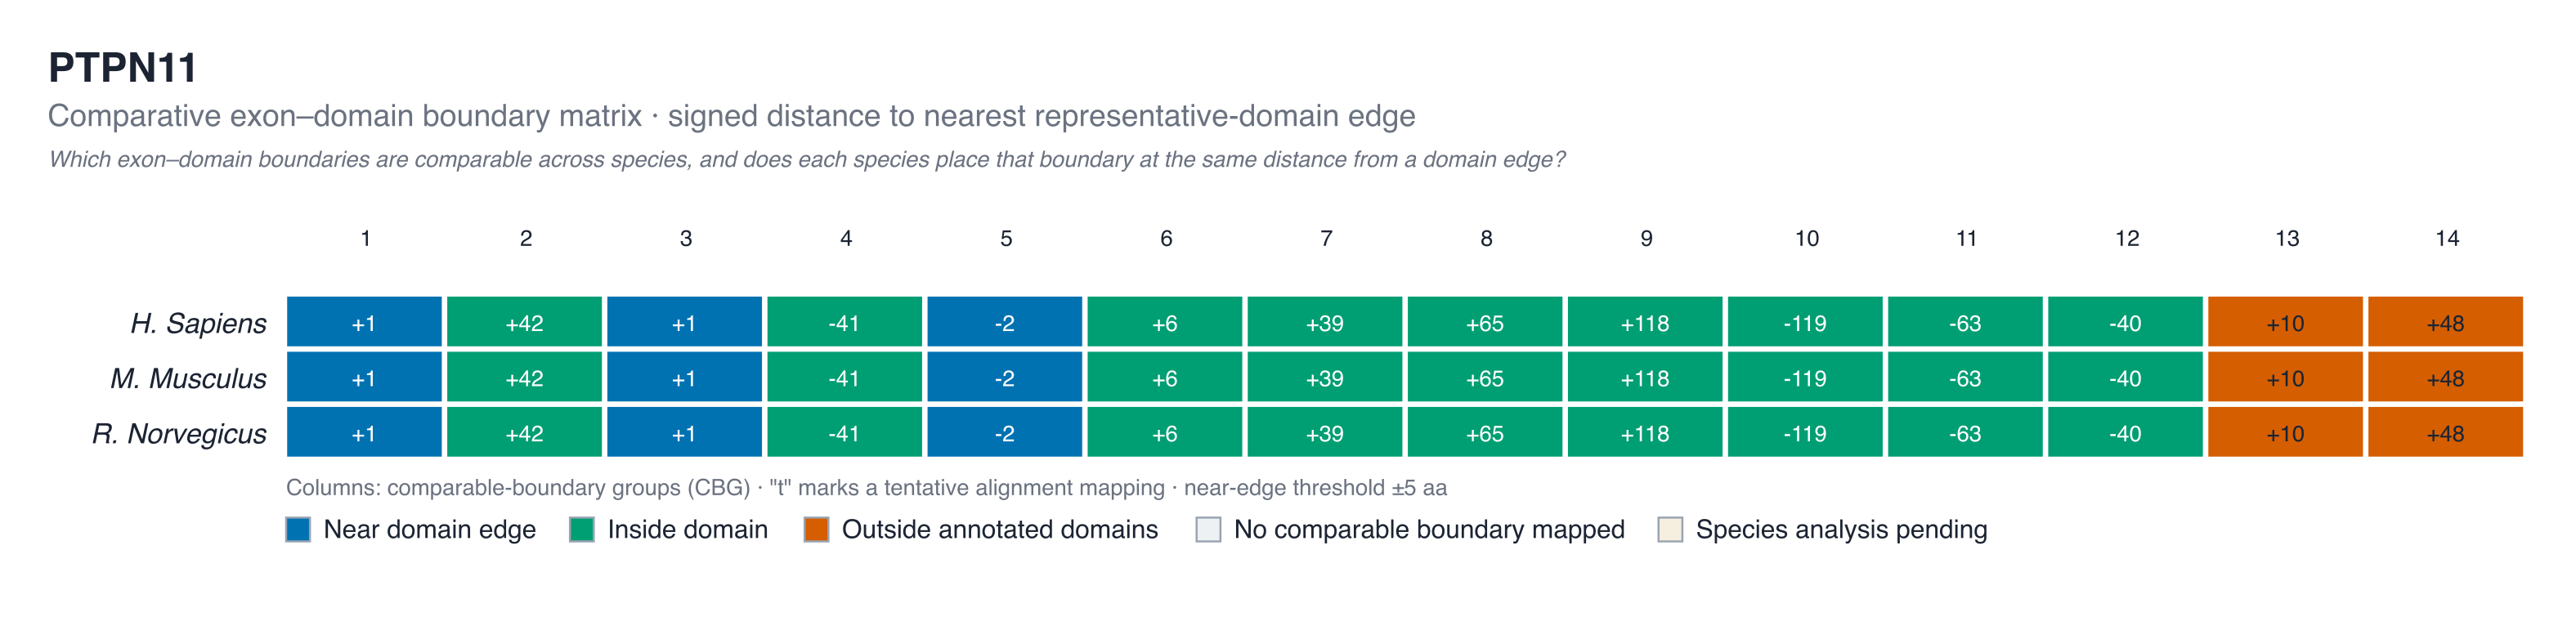

The data file committed next to this chart (first rows):
species_id	scientific_name	CBG1	CBG2	CBG3	CBG4	CBG5	CBG6	CBG7	CBG8	CBG9	CBG10	CBG11	CBG12	CBG13	CBG14
homo_sapiens	Homo Sapiens	1	42	1	-41	-2	6	39	65	118	-119	-63	-40	10	48
mus_musculus	Mus Musculus	1	42	1	-41	-2	6	39	65	118	-119	-63	-40	10	48
rattus_norvegicus	Rattus Norvegicus	1	42	1	-41	-2	6	39	65	118	-119	-63	-40	10	48
